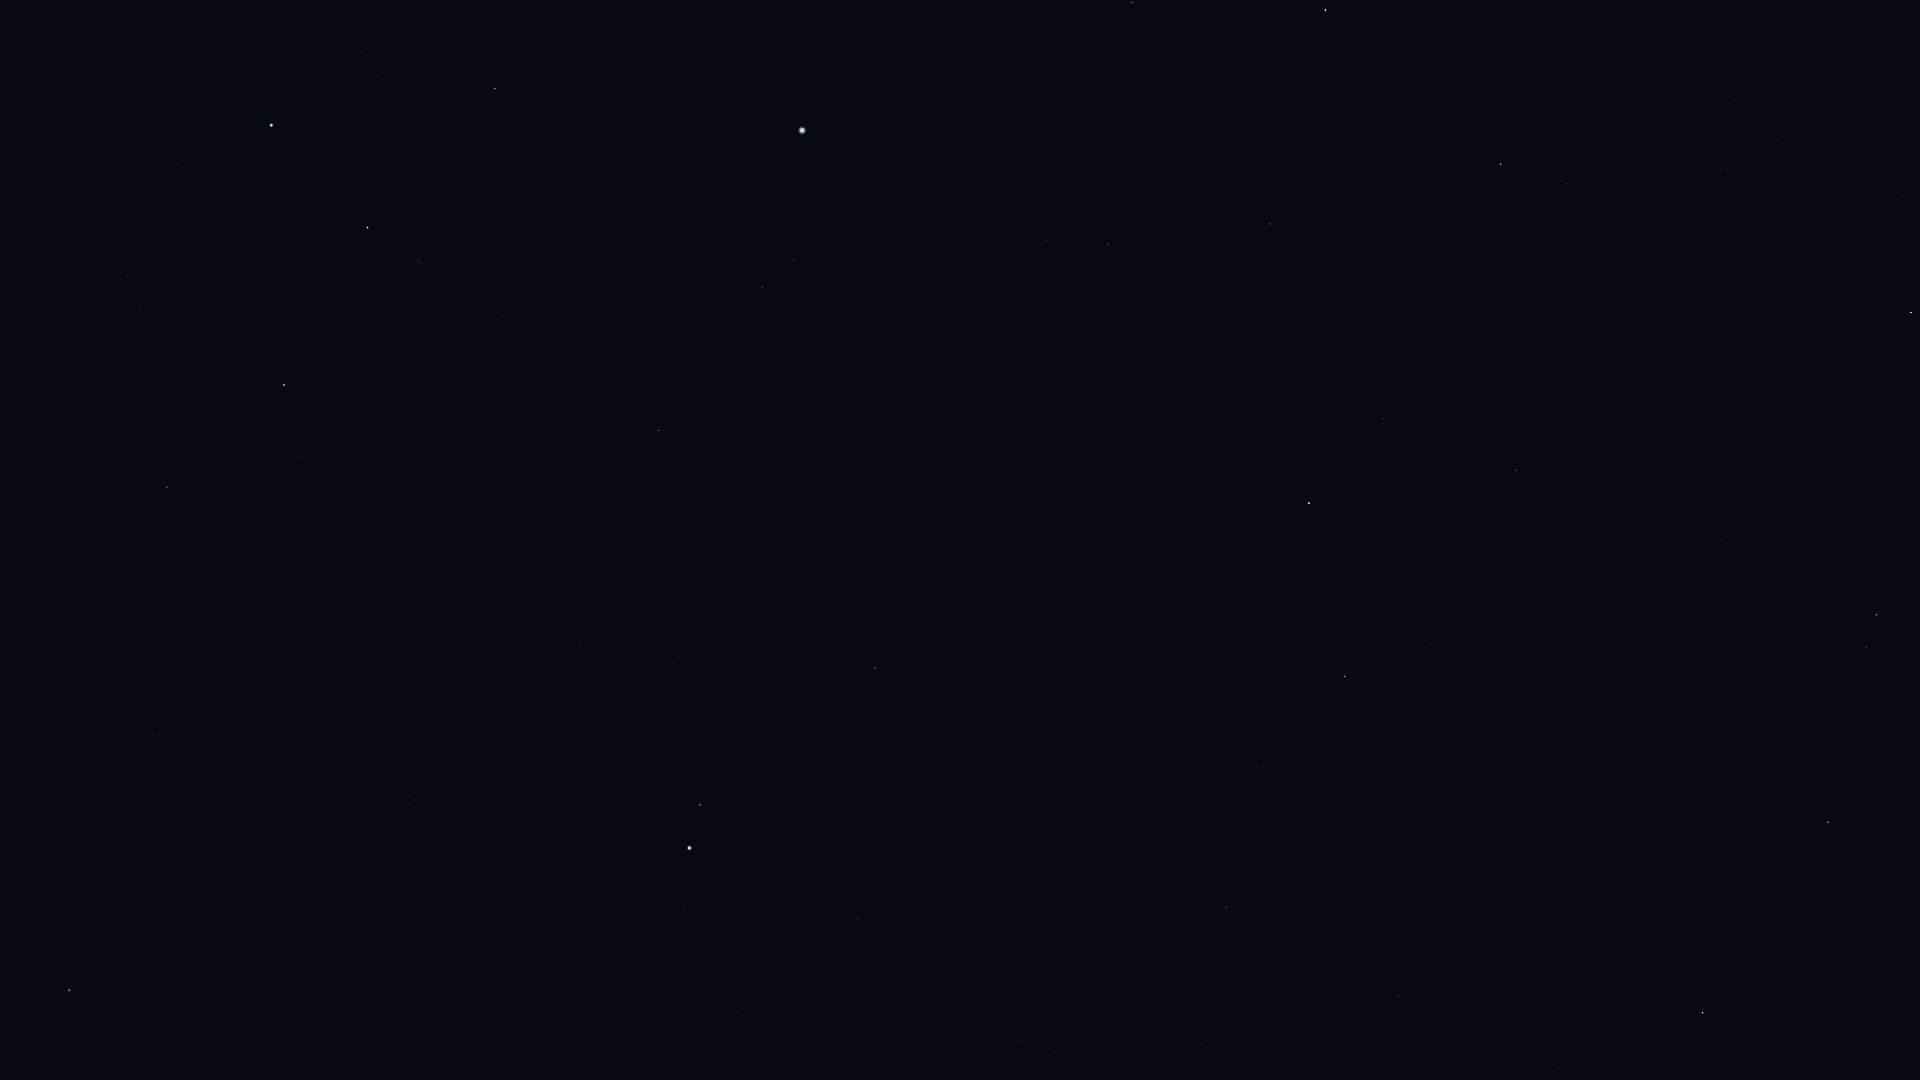

The table this chart was drawn from, first rows:
Star_ID, Name, X, Y
77070, Unukalhai, 1911, 312
77450, Gudja, 1729, 96
79043, Marsic, 1656, 180
79219, Kamuy, 1516, 6
79593, Yed Prior, 1877, 615
79882, Yed Posterior, 1867, 647
80463, Cujam, 1615, 291
80687, Timir, 1904, 863
80816, Kornephoros, 1501, 164
80883, Marfik, 1728, 543
81022, Rosalíadecastro, 1717, 546
82651, Mahsati, 1507, 410
83000, HIP 83000, 1516, 470
83207, HIP 83207, 1260, 74
84012, Sabik, 1703, 1013
84345, Rasalgethi, 1384, 418
84379, Sarin, 1270, 224
84380, HIP 84380, 1132, 2
84880, HIP 84880, 1621, 975
85112, HIP 85112, 1096, 16
85693, Maasym, 1190, 238
86032, Rasalhague, 1309, 503
86263, HIP 86263, 1559, 1067
86565, HIP 86565, 1516, 1022
86742, Cebalrai, 1345, 676
86974, HIP 86974, 1108, 244
87808, HIP 87808, 973, 85
87933, HIP 87933, 1046, 240
88048, HIP 88048, 1398, 997
88670, HIP 88670, 1350, 983
88794, HIP 88794, 1010, 270
90441, HIP 90441, 1171, 859
91117, HIP 91117, 1203, 1044
91262, Vega, 802, 130
91852, Xihe, 795, 186
92175, HIP 92175, 1113, 999
92202, HIP 92202, 1120, 1019
92420, Sheliak, 794, 259
92791, HIP 92791, 749, 196
92895, Kaveh, 997, 837
92946, Alya, 995, 840
93194, Sulafat, 763, 287
93747, Okab, 875, 668
94481, Aladfar, 655, 179
95771, Anser, 689, 494
95947, Albireo, 658, 430
96078, Uruk, 729, 663
96757, Sham, 680, 645
96837, HIP 96837, 679, 658
97165, Fawaris, 495, 88
97278, Tarazed, 700, 805
97365, HIP 97365, 642, 646
97649, Altair, 690, 848
97938, Libertas, 675, 862
98036, Alshain, 684, 906
98110, HIP 98110, 503, 316
98337, HIP 98337, 581, 643
98543, HIP 98543, 522, 475
98920, HIP 98920, 547, 642
99894, Chechia, 589, 980
... 15 more rows
